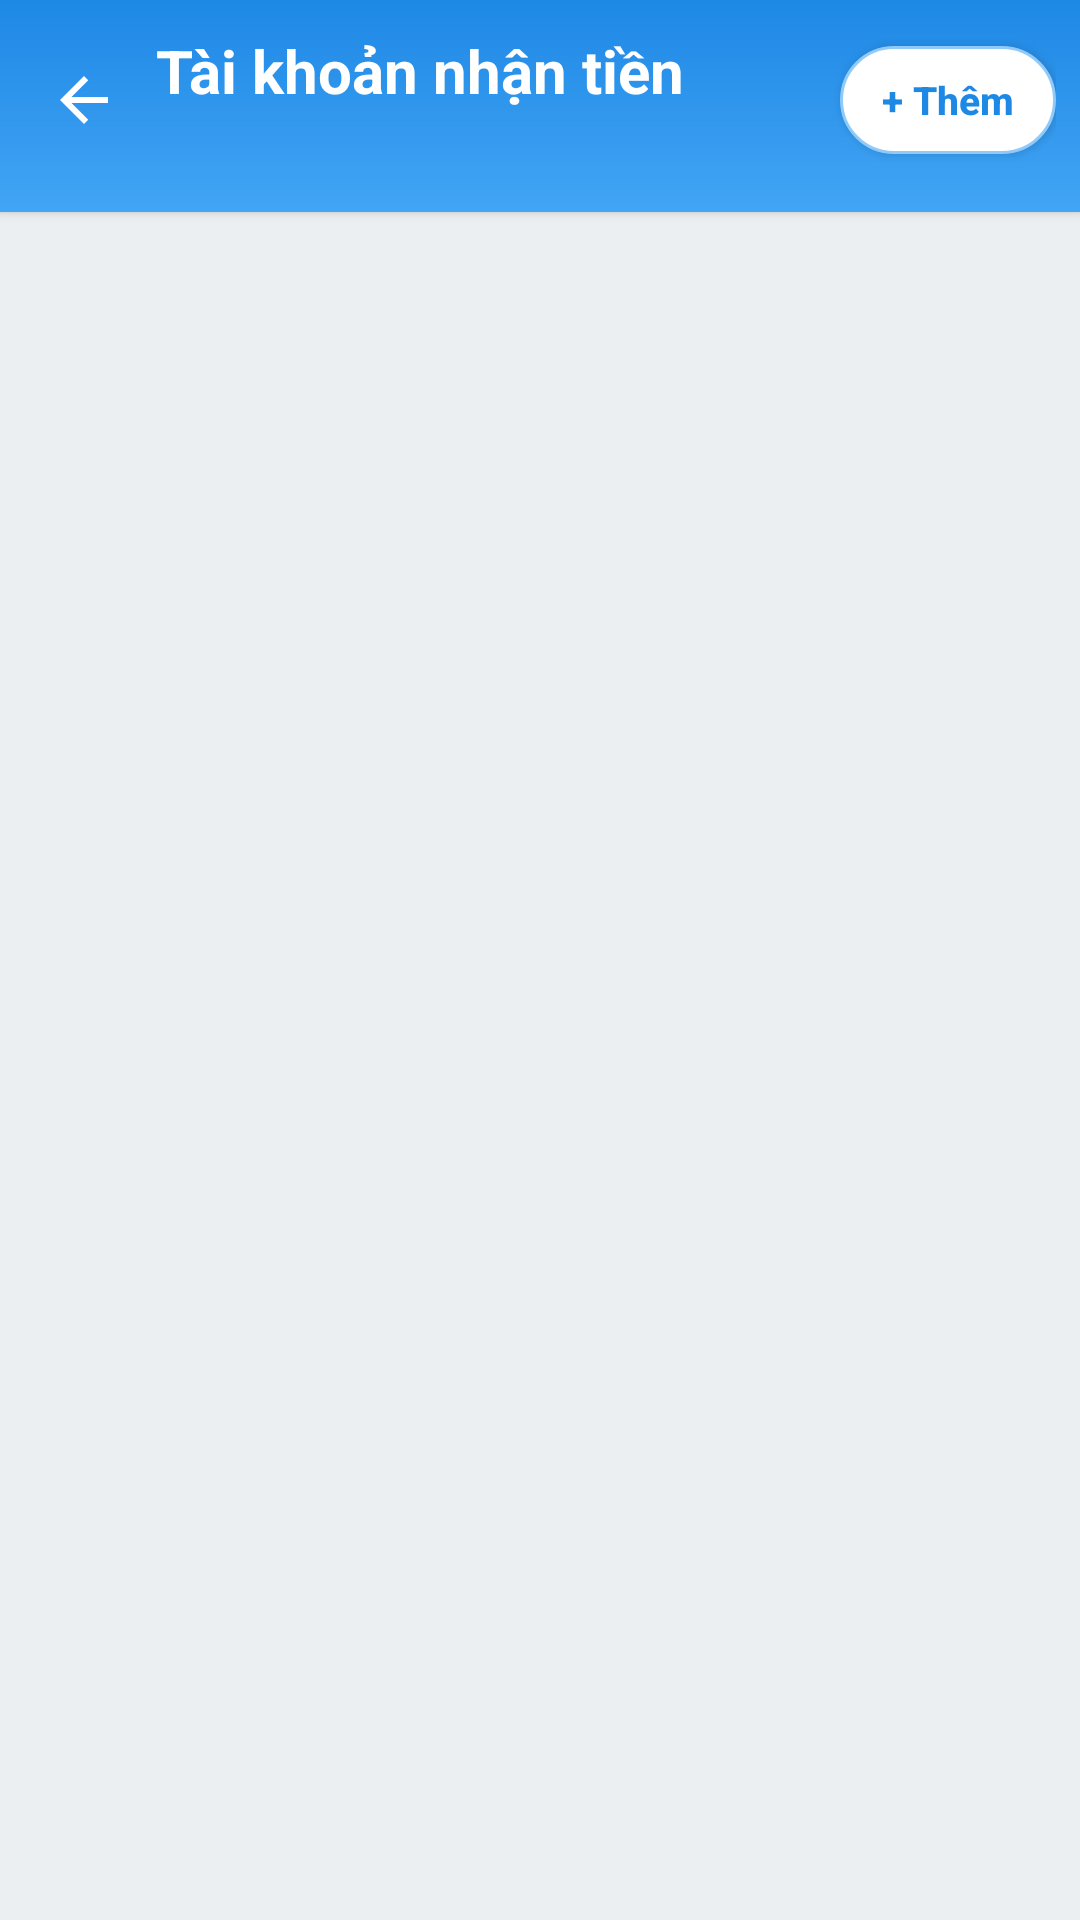

Produce the Android XML layout that renders to this screen, including the resource entries it uses.
<!-- AndroidManifest.xml: application theme Theme.AutoOrder -->
<!-- res/layout/activity_bank_accounts.xml -->
<?xml version="1.0" encoding="utf-8"?>
<LinearLayout xmlns:android="http://schemas.android.com/apk/res/android"
    xmlns:app="http://schemas.android.com/apk/res-auto"
    android:layout_width="match_parent"
    android:layout_height="match_parent"
    android:orientation="vertical"
    android:background="#ECEFF1">

    <LinearLayout
        android:layout_width="match_parent"
        android:layout_height="wrap_content"
        android:orientation="horizontal"
        android:gravity="center_vertical"
        android:background="@drawable/bg_settings_header"
        android:paddingTop="10dp"
        android:paddingBottom="14dp"
        android:paddingHorizontal="8dp"
        android:elevation="2dp">

        <ImageView
            android:id="@+id/btnBack"
            android:layout_width="40dp"
            android:layout_height="40dp"
            android:src="@drawable/ic_arrow_back"
            android:padding="8dp"
            android:background="?android:attr/selectableItemBackgroundBorderless"
            android:clickable="true"
            android:focusable="true"
            android:contentDescription="Quay lại"
            app:tint="#FFFFFF" />

        <LinearLayout
            android:layout_width="0dp"
            android:layout_height="wrap_content"
            android:layout_weight="1"
            android:layout_marginStart="4dp"
            android:orientation="vertical">

            <TextView
                android:layout_width="match_parent"
                android:layout_height="wrap_content"
                android:text="Tài khoản nhận tiền"
                android:textSize="20sp"
                android:textStyle="bold"
                android:textColor="#FFFFFF" />

            <TextView
                android:id="@+id/headerCount"
                android:layout_width="match_parent"
                android:layout_height="wrap_content"
                android:layout_marginTop="2dp"
                android:textSize="13sp"
                android:textColor="#E3F2FD" />
        </LinearLayout>

        <Button
            android:id="@+id/btnAdd"
            android:layout_width="wrap_content"
            android:layout_height="36dp"
            android:minWidth="0dp"
            android:paddingHorizontal="14dp"
            android:text="+ Thêm"
            android:textColor="#1E88E5"
            android:textAllCaps="false"
            android:textStyle="bold"
            android:textSize="13sp"
            android:background="@drawable/bg_btn_outline" />
    </LinearLayout>

    <androidx.recyclerview.widget.RecyclerView
        android:id="@+id/list"
        android:layout_width="match_parent"
        android:layout_height="0dp"
        android:layout_weight="1"
        android:padding="12dp"
        android:clipToPadding="false" />

    <TextView
        android:id="@+id/emptyView"
        android:layout_width="match_parent"
        android:layout_height="0dp"
        android:layout_weight="1"
        android:gravity="center"
        android:text="Chưa có tài khoản nào.\nBấm + Thêm để tạo."
        android:textSize="14sp"
        android:textColor="#90A4AE"
        android:visibility="gone" />

</LinearLayout>
<!-- resources referenced by this layout -->
<resources>
  <!-- drawable bg_btn_outline (drawable) -->
  <?xml version="1.0" encoding="utf-8"?>
  <ripple xmlns:android="http://schemas.android.com/apk/res/android"
      android:color="#E3F2FD">
      <item>
          <shape android:shape="rectangle">
              <solid android:color="#FFFFFF" />
              <stroke android:width="1dp" android:color="#90CAF9" />
              <corners android:radius="22dp" />
          </shape>
      </item>
  </ripple>
  <!-- drawable bg_settings_header (drawable) -->
  <?xml version="1.0" encoding="utf-8"?>
  <shape xmlns:android="http://schemas.android.com/apk/res/android"
      android:shape="rectangle">
      <gradient
          android:angle="270"
          android:startColor="#1E88E5"
          android:endColor="#42A5F5" />
  </shape>
  <!-- drawable ic_arrow_back (drawable) -->
  <?xml version="1.0" encoding="utf-8"?>
  <vector xmlns:android="http://schemas.android.com/apk/res/android"
      android:width="24dp"
      android:height="24dp"
      android:viewportWidth="24"
      android:viewportHeight="24"
      android:tint="#FFFFFF">
      <path
          android:fillColor="@android:color/white"
          android:pathData="M20,11H7.83l5.59,-5.59L12,4l-8,8 8,8 1.41,-1.41L7.83,13H20z" />
  </vector>
  <style name="Theme.AutoOrder" parent="Theme.Material3.DayNight.NoActionBar">
          <item name="materialButtonStyle">@style/AppButton</item>
      </style>
  <style name="AppButton" parent="Widget.AppCompat.Button">
          <item name="android:textAllCaps">false</item>
          <item name="android:stateListAnimator">@null</item>
          <item name="android:minHeight">0dp</item>
          <item name="android:minWidth">0dp</item>
      </style>
</resources>
